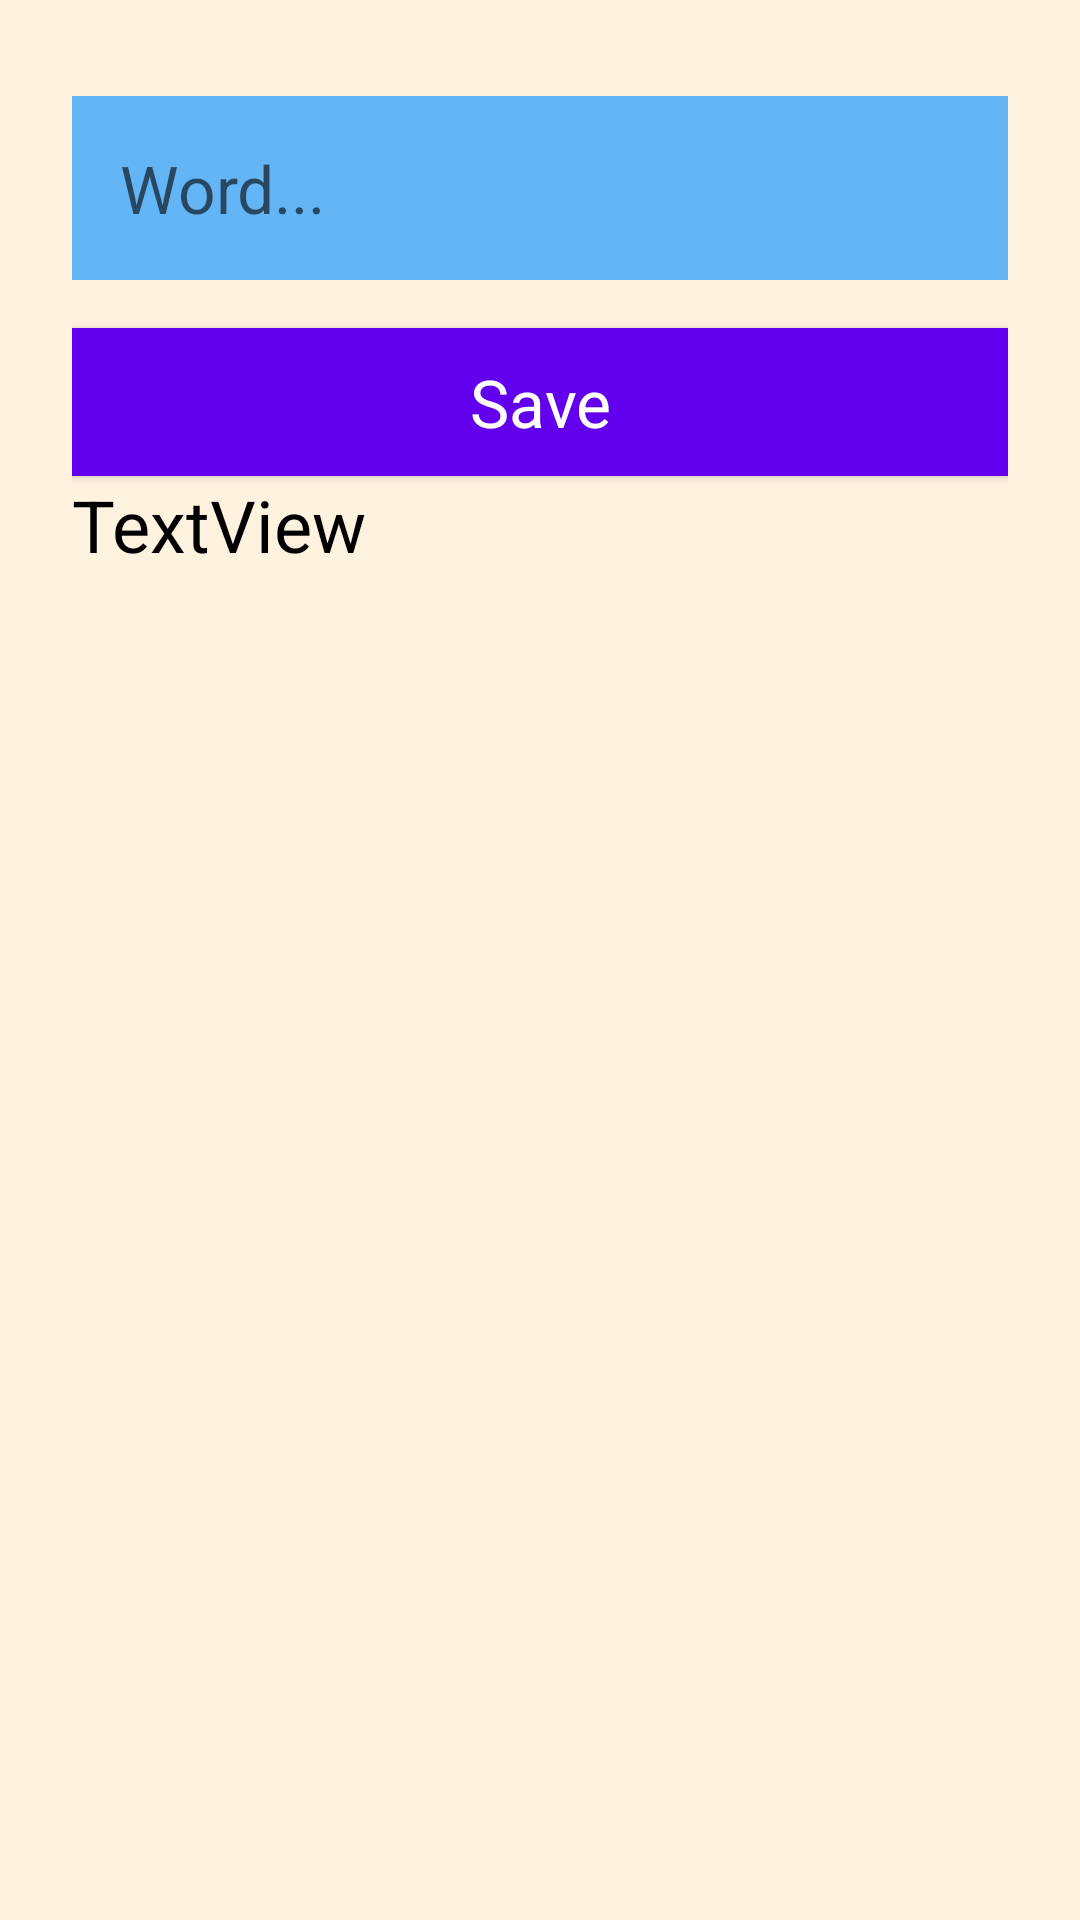

This screen was rendered from an Android layout file. Write that file and the resources it references.
<!-- AndroidManifest.xml: application theme Theme.RoomWordsSample -->
<!-- res/layout/fragment_second.xml -->
<?xml version="1.0" encoding="utf-8"?>
<LinearLayout xmlns:android="http://schemas.android.com/apk/res/android"
    android:layout_width="match_parent"
    android:layout_height="match_parent"
    android:background="@color/colorScreenBackground"
    android:orientation="vertical"
    xmlns:tools="http://schemas.android.com/tools"
    android:padding="24dp" tools:context=".SecondFragment">

    <EditText
        android:id="@+id/edit_word"
        style="@style/text_view_style"
        android:hint="@string/hint_word"
        android:inputType="textAutoComplete" />

    <Button
        android:id="@+id/button_save"
        style="@style/button_style"
        android:text="@string/button_save" />

    <TextView
        android:id="@+id/text_view"
        android:layout_width="match_parent"
        android:layout_height="wrap_content"
        android:text="TextView"
        android:textColor="#000"
        android:textSize="24sp" />
</LinearLayout>
<!-- resources referenced by this layout -->
<resources>
  <color name="colorScreenBackground">#fff3e0</color>
  <string name="button_save">Save</string>
  <string name="hint_word">Word...</string>
  <style name="button_style" parent="android:style/Widget.Material.Button">
              <item name="android:layout_width">match_parent</item>
              <item name="android:layout_height">wrap_content</item>
              <item name="android:background">@color/colorPrimaryDark</item>
              <item name="android:textAppearance">@android:style/TextAppearance.Large</item>
              <item name="android:layout_marginTop">16dp</item>
              <item name="android:textColor">@color/colorTextPrimary</item>
          </style>
  <style name="text_view_style">
          <item name="android:layout_width">match_parent</item>
          <item name="android:layout_height">wrap_content</item>
          <item name="android:textAppearance">
              @android:style/TextAppearance.Large</item>
          <item name="android:background">@color/colorPrimaryLight</item>
          <item name="android:layout_marginTop">8dp</item>
          <item name="android:layout_gravity">center</item>
          <item name="android:padding">16dp</item>
          <item name="android:textColor">@color/colorTextPrimary</item>
      </style>
  <style name="Theme.RoomWordsSample" parent="Theme.MaterialComponents.DayNight.DarkActionBar">
          
          <item name="colorPrimary">@color/purple_500</item>
          <item name="colorPrimaryVariant">@color/purple_700</item>
          <item name="colorOnPrimary">@color/white</item>
          
          <item name="colorSecondary">@color/teal_200</item>
          <item name="colorSecondaryVariant">@color/teal_700</item>
          <item name="colorOnSecondary">@color/black</item>
          
          <item name="android:statusBarColor" tools:targetApi="l">?attr/colorPrimaryVariant</item>
          
      </style>
  <color name="colorPrimaryDark">#1976D2</color>
  <color name="colorTextPrimary">@android:color/white</color>
  <color name="colorPrimaryLight">#64b5f6</color>
  <color name="purple_500">#FF6200EE</color>
  <color name="purple_700">#FF3700B3</color>
  <color name="white">#FFFFFFFF</color>
  <color name="teal_200">#FF03DAC5</color>
  <color name="teal_700">#FF018786</color>
  <color name="black">#FF000000</color>
</resources>
